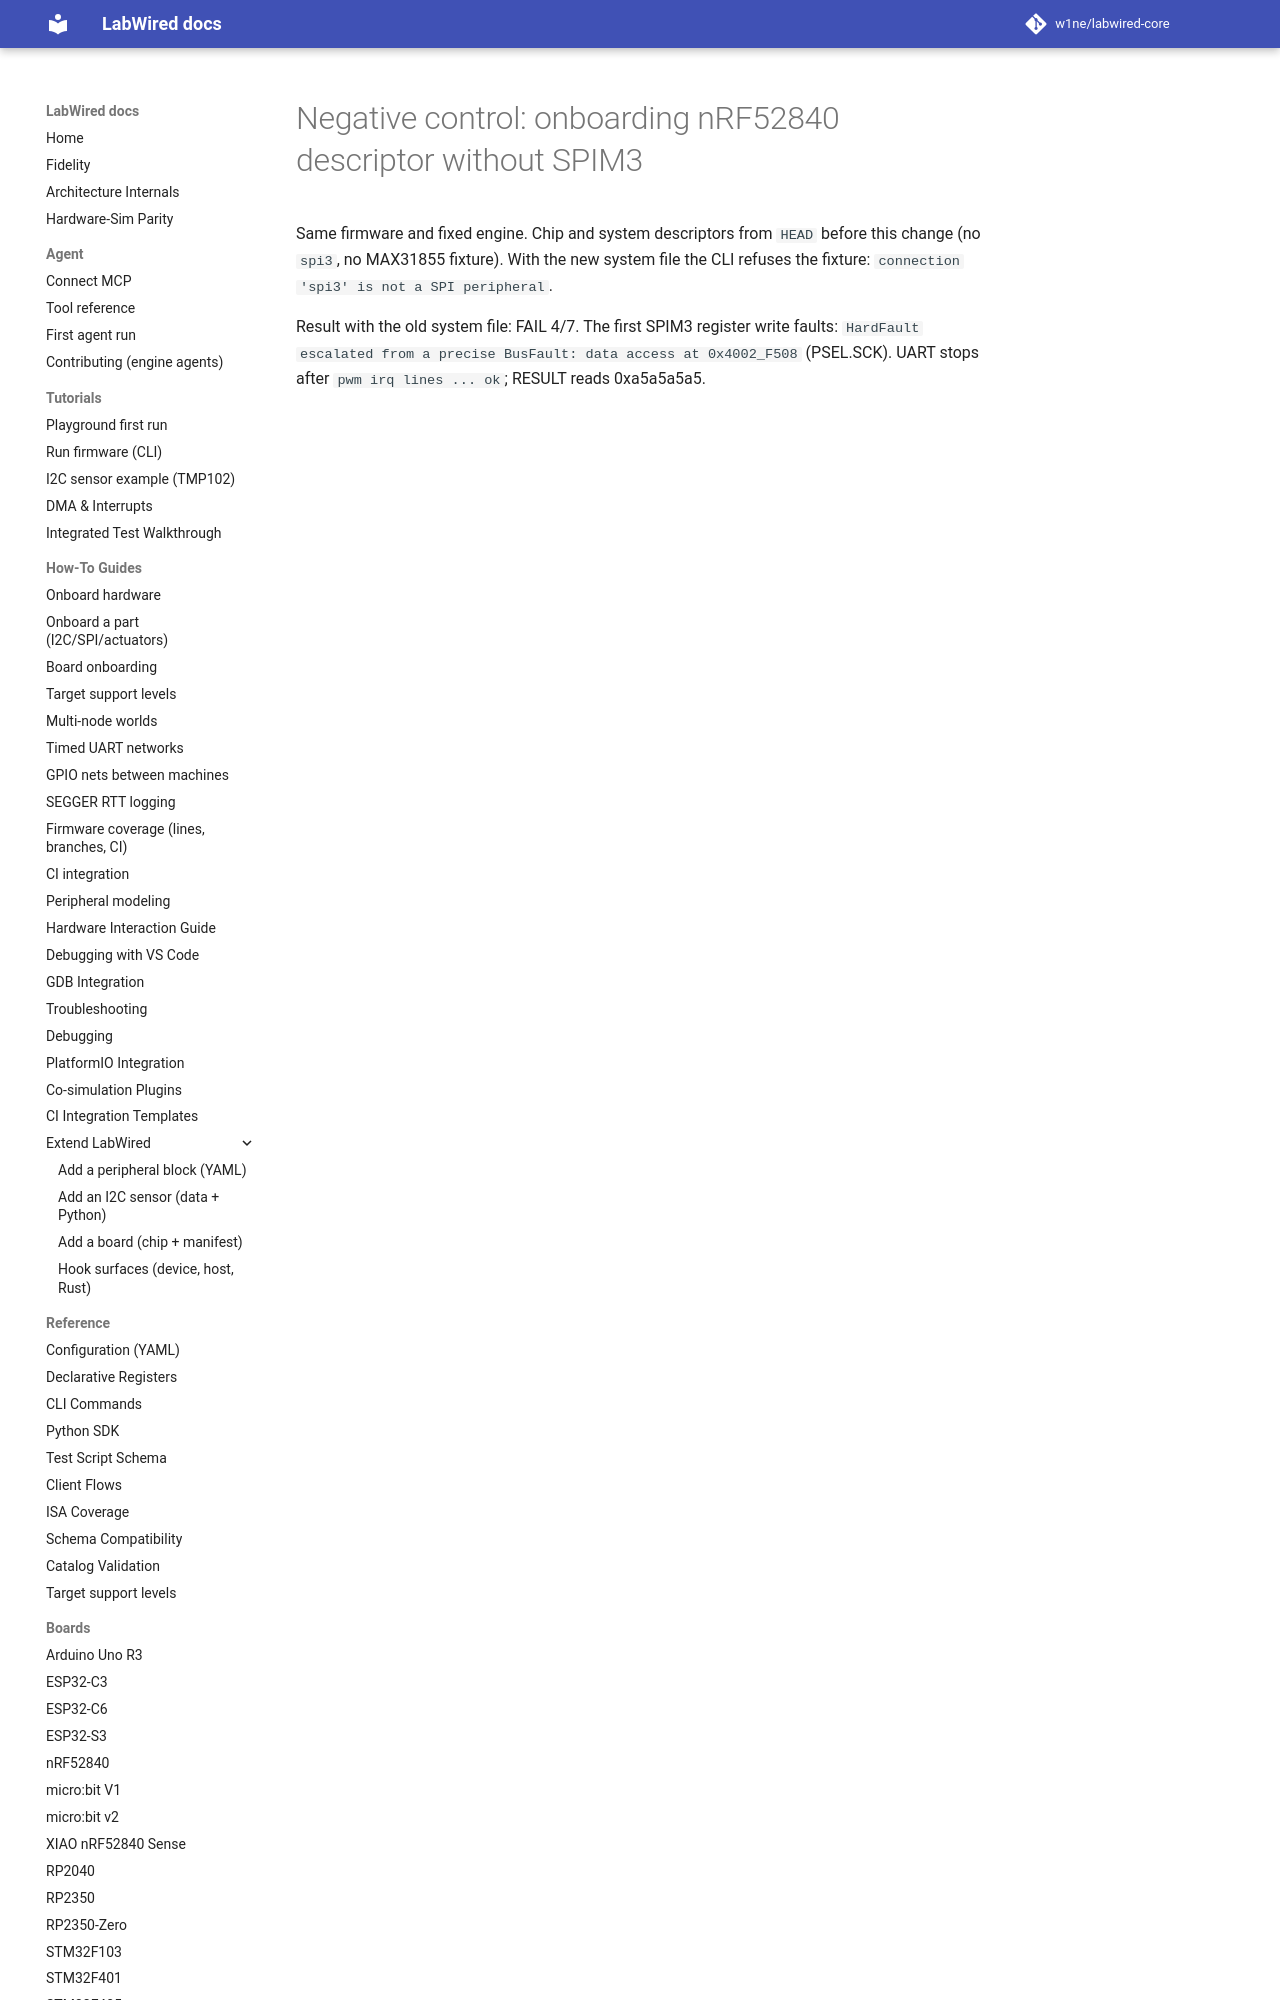

repository: CrispStrobe/labwired-core · page: coverage/renode-onboarding/attempt-history/nrf52840/2026-11-20-negative-control-spim3-old-descriptor/index.html · generator: mkdocs

# Negative control: onboarding nRF52840 descriptor without SPIM3

Same firmware and fixed engine. Chip and system descriptors from `HEAD`
before this change (no `spi3`, no MAX31855 fixture). With the new system file
the CLI refuses the
